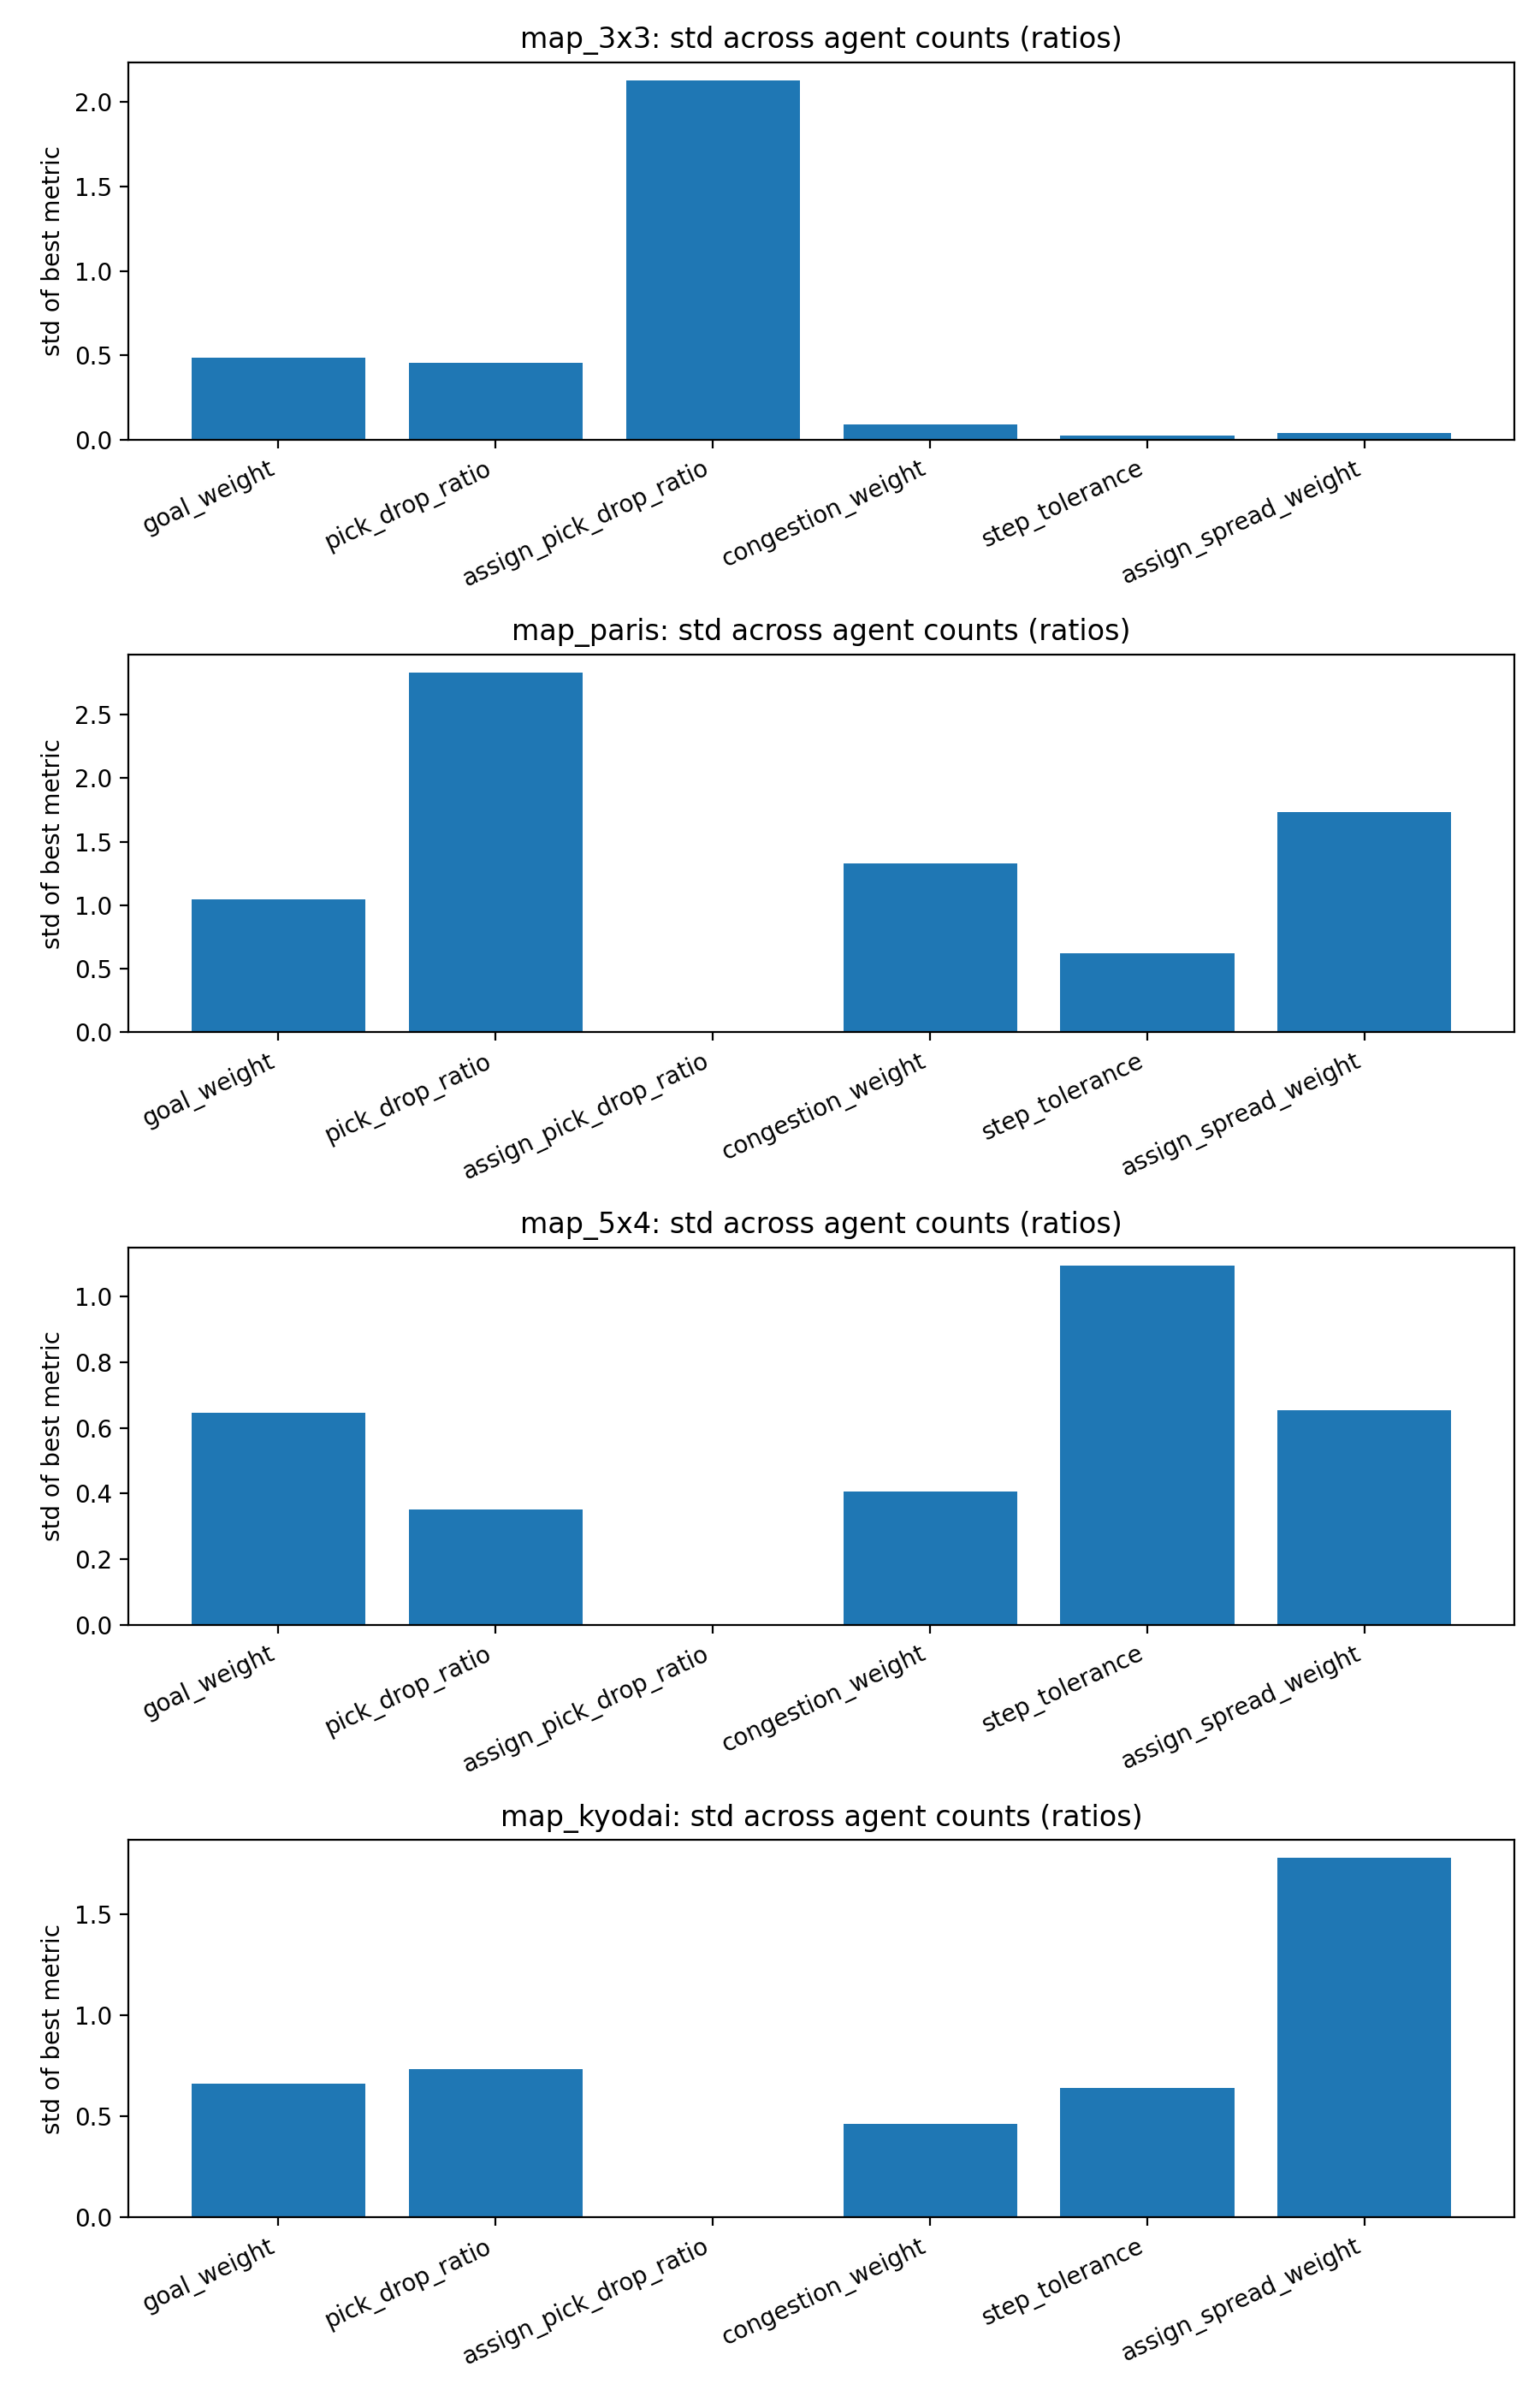

The table this chart was drawn from, first rows:
map, param, mean, std
map_3x3, goal_weight, 1.455, 0.4882
map_3x3, pick_drop_ratio, -0.3682, 0.4568
map_3x3, assign_pick_drop_ratio, 1.629, 2.13
map_3x3, congestion_weight, -1.112, 0.09118
map_3x3, step_tolerance, 3.711, 0.0229
map_3x3, assign_spread_weight, 1.389, 0.04248
map_paris, goal_weight, 3.038, 1.044
map_paris, pick_drop_ratio, -1.933, 2.828
map_paris, assign_pick_drop_ratio, 0.000368, 0.000429
map_paris, congestion_weight, 2.453, 1.328
map_paris, step_tolerance, -2.142, 0.6253
map_paris, assign_spread_weight, -0.8452, 1.731
map_5x4, goal_weight, 0.1479, 0.6448
map_5x4, pick_drop_ratio, 0.1951, 0.3506
map_5x4, assign_pick_drop_ratio, 0.001658, 0.000089
map_5x4, congestion_weight, 2.899, 0.4065
map_5x4, step_tolerance, 0.07157, 1.095
map_5x4, assign_spread_weight, -0.7231, 0.654
map_kyodai, goal_weight, 1.385, 0.6592
map_kyodai, pick_drop_ratio, 0.07291, 0.7348
map_kyodai, assign_pick_drop_ratio, 0.001282, 0.000163
map_kyodai, congestion_weight, 1.083, 0.4617
map_kyodai, step_tolerance, -0.8259, 0.642
map_kyodai, assign_spread_weight, 0.3773, 1.776
